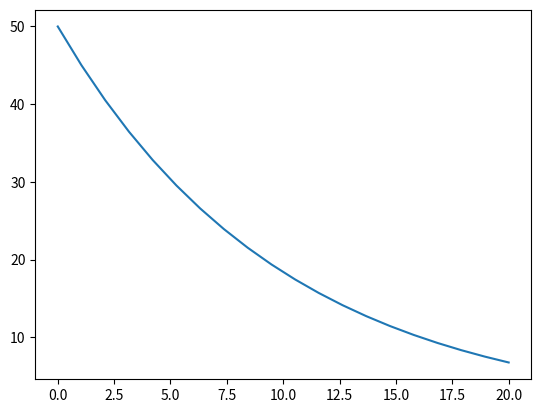

Write the Python code that produced this figure.
#!/usr/bin/env python

import numpy as np
from scipy.integrate import odeint
import matplotlib.pyplot as plt

t = np.linspace(0, 20, 20)

a_t0 = 50


def model(a,t):

    k = 0.1
    da_dt = - a * k
    return da_dt

sol = odeint(model, a_t0, t)

plt.plot(t, sol[: , 0])
plt.savefig('test.png', bbox_inches='tight')

print(sol[: , 0])